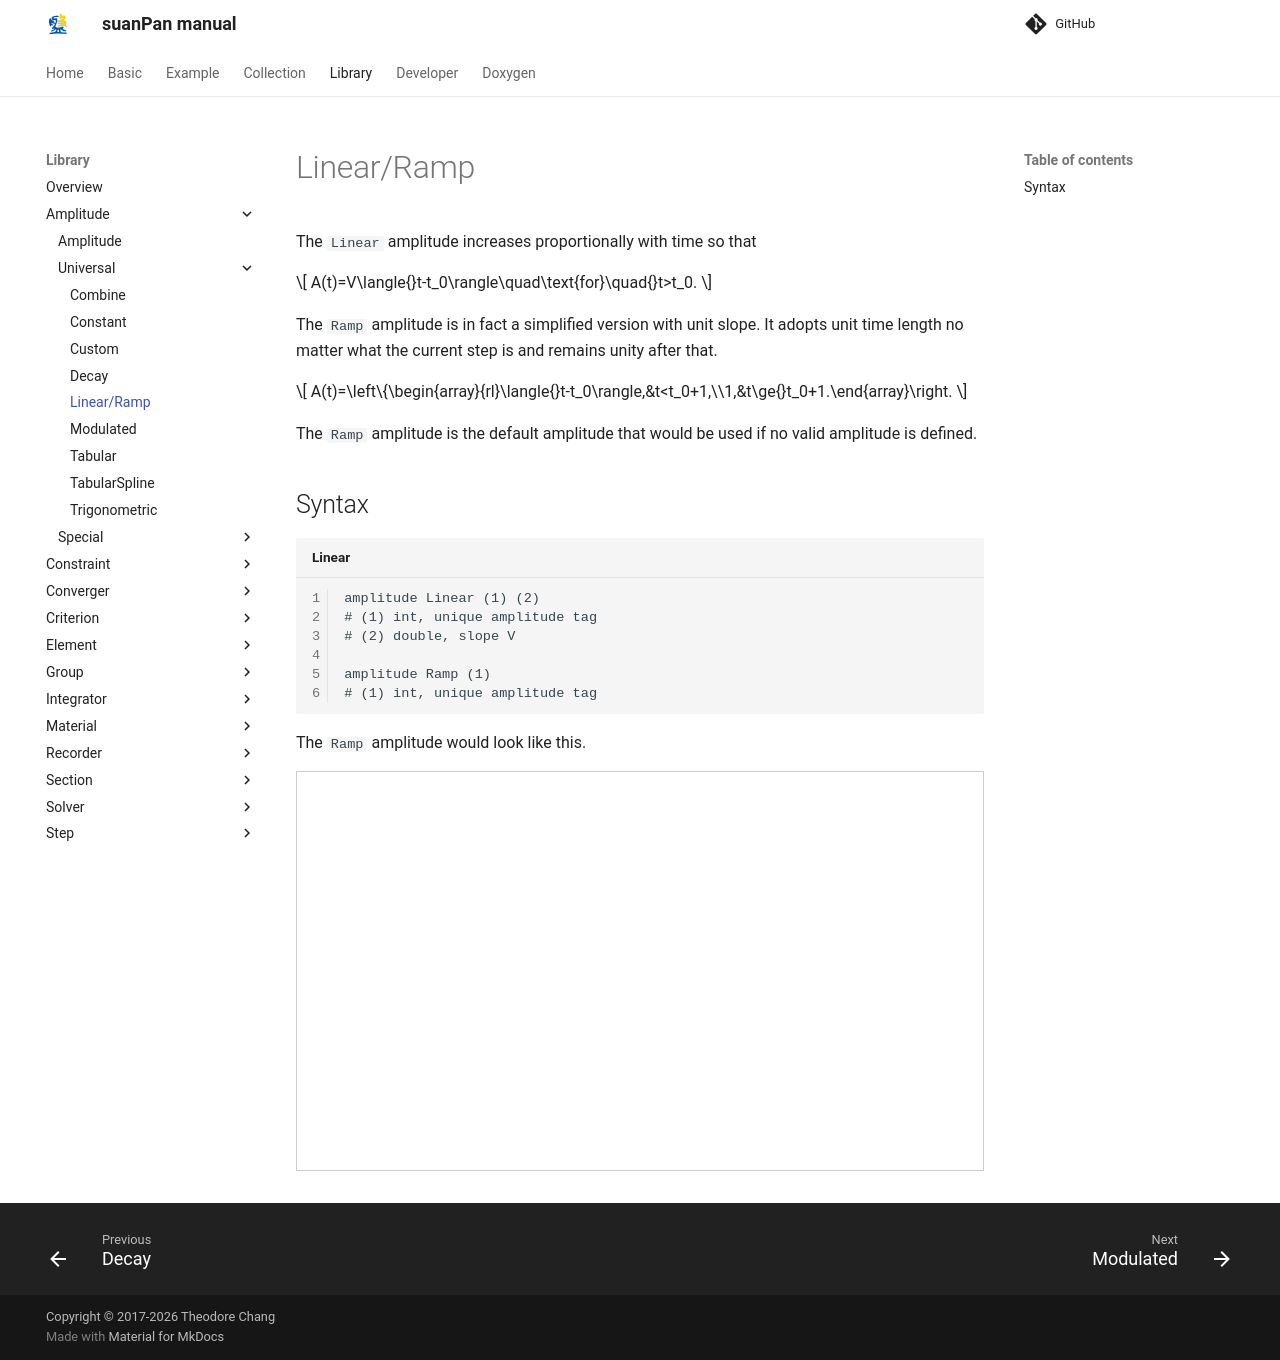

repository: TLCFEM/suanPan-manual · page: 4.4/Library/Amplitude/Universal/Linear/index.html · generator: mkdocs

# Linear/Ramp

The `Linear` amplitude increases proportionally with time so that

$$
A(t)=V\langle{}t-t_0\rangle\quad\text{for}\quad{}t>t_0.
$$

The `Ramp` amplitude is in fact a simplified version with unit slope.
It adopts unit time length no matter what the current step is and remains unity after that.

$$
A(t)=\left\{\begin{array}{rl}\langle{}t-t_0\rangle,&t<t_0+1,\\1,&t\ge{}t_0+1.\end{array}\right.
$$

The `Ramp` amplitude is the default amplitude that would be used if no valid amplitude is defined.

## Syntax

```text title="Linear"
amplitude Linear (1) (2)
# (1) int, unique amplitude tag
# (2) double, slope V

amplitude Ramp (1)
# (1) int, unique amplitude tag
```

The `Ramp` amplitude would look like this.

<iframe src="https://www.desmos.com/calculator/7nb8pjfljr?embed" width="800" height="400" style="border: 1px solid #ccc" frameborder=0></iframe>
